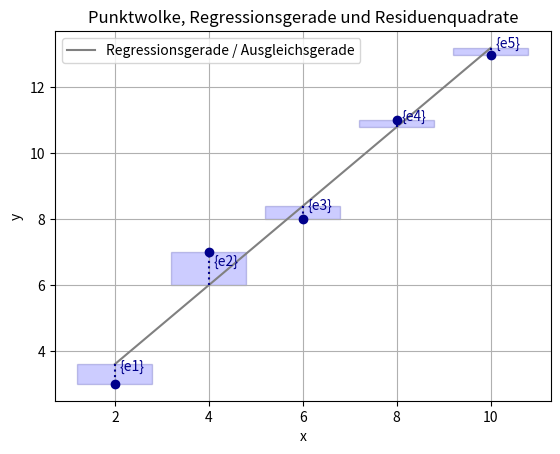
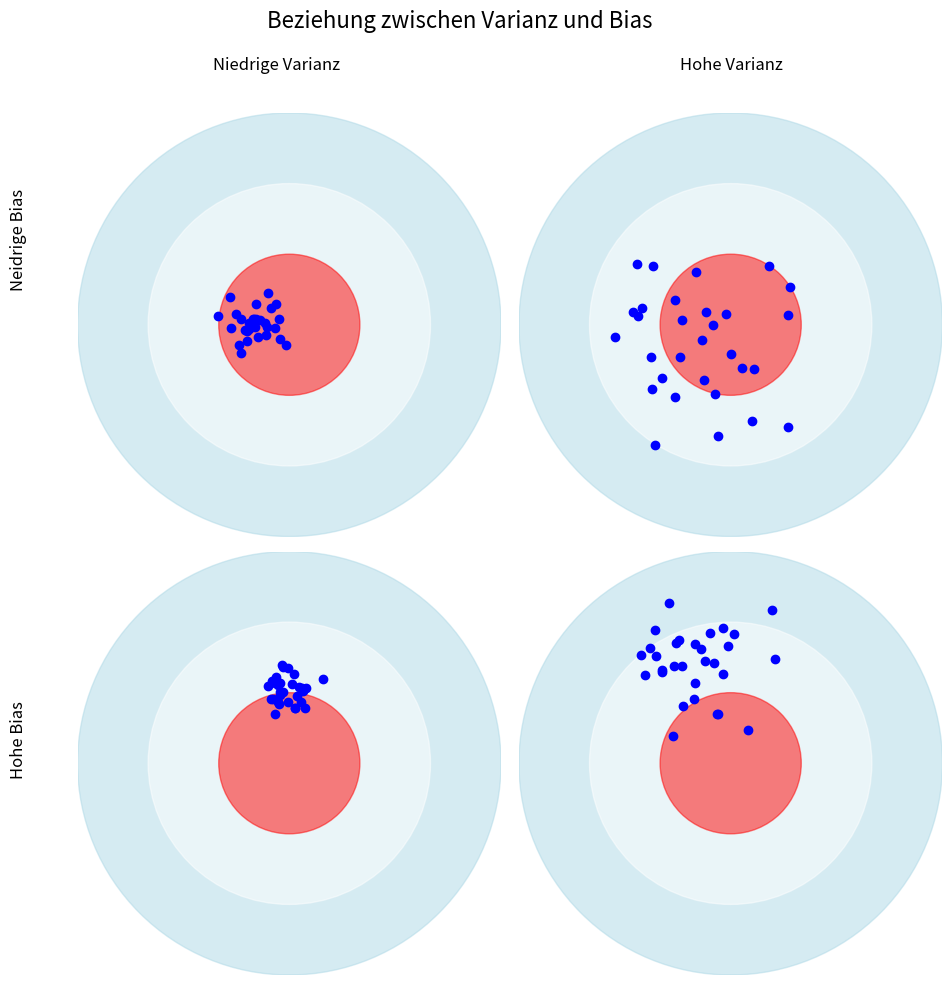
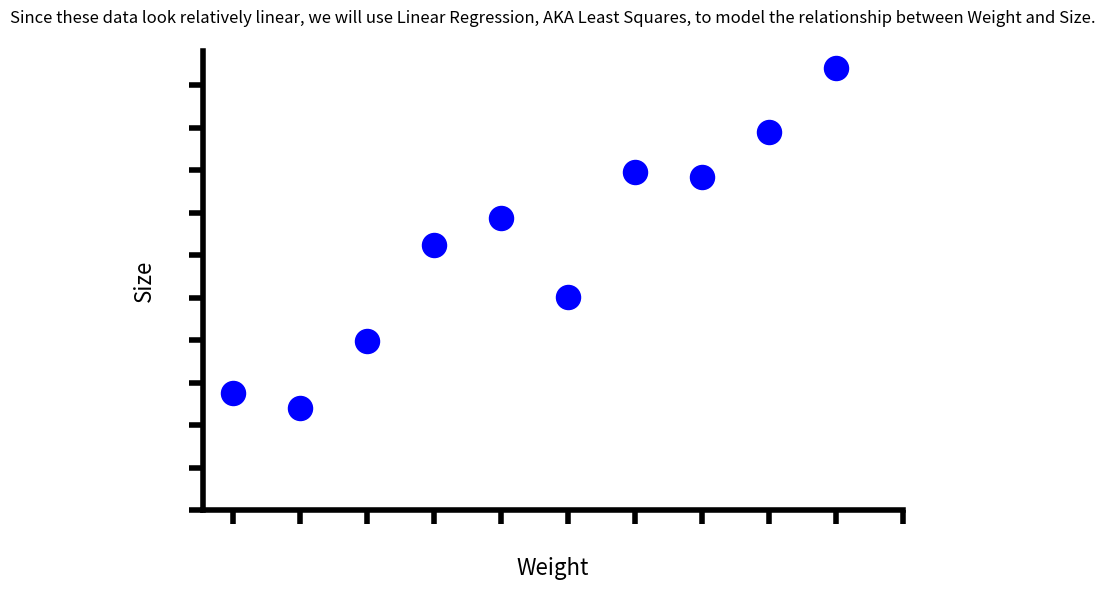
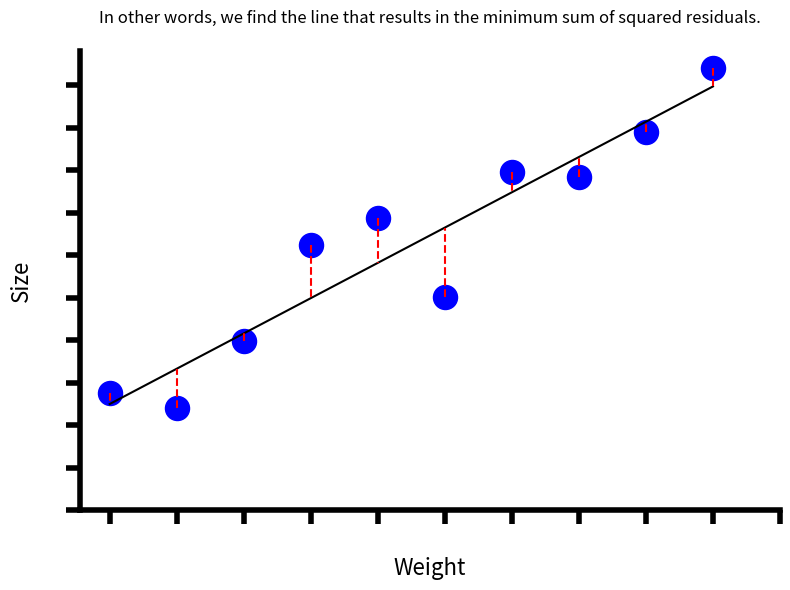

Write the Python code that produced these figures, in order. (Note: this script raises an exception after producing the figures.)
import matplotlib.pyplot as plt
import numpy as np

# Generate sample data
x = np.array([2, 4, 6, 8, 10])
y = np.array([3, 7, 8, 11, 13])

# Perform linear regression
coefficients = np.polyfit(x, y, 1)
poly = np.poly1d(coefficients)
y_hat = poly(x)

# Calculate residuals
residuals = y - y_hat

# Plotting the data points
plt.scatter(x, y, color='darkblue', zorder=5)

# Plotting the regression line
plt.plot(x, y_hat, color='gray', zorder=2, label='Regressionsgerade / Ausgleichsgerade')

# Plotting residuals and their squares
for i in range(len(x)):
    plt.vlines(x[i], y_hat[i], y[i], color='darkblue', linestyle='dotted', zorder=3)
    plt.text(x[i] + 0.1, (y[i] + y_hat[i])/2, f'{{e{i+1}}}', fontsize=10, color='darkblue', verticalalignment='bottom')
    plt.gca().add_patch(plt.Rectangle((x[i] - 0.8, min(y[i], y_hat[i])), 1.6, abs(y[i] - y_hat[i]), edgecolor='darkblue', facecolor='blue', alpha=0.2, zorder=1))

# Labeling the axes
plt.xlabel('x')
plt.ylabel('y')
plt.legend()

# Adding the title
plt.title('Punktwolke, Regressionsgerade und Residuenquadrate')

# Display the plot
plt.grid(True)
plt.show()


import matplotlib.pyplot as plt
import numpy as np

def draw_target(ax, points, title, label_left, label_right=None):
    # Draw concentric circles
    for radius, color in zip([3, 2, 1], ['lightblue', 'white', 'red']):
        circle = plt.Circle((0, 0), radius, color=color, alpha=0.5)
        ax.add_artist(circle)

    # Plot points
    ax.plot(points[:, 0], points[:, 1], 'bo')

    # Set limits and title
    ax.set_xlim(-3, 3)
    ax.set_ylim(-3, 3)
    ax.set_aspect('equal', 'box')
    ax.set_title(title)
    ax.axis('off')

    # Add left label if needed
    if label_left:
        ax.annotate(label_left, xy=(-4, 0), xytext=(-4, 0), fontsize=12, color='black', va='center', ha='center', rotation=90)

    # Add right label if needed
    if label_right:
        ax.annotate(label_right, xy=(4, 0), xytext=(4, 0), fontsize=12, color='black', va='center', ha='center', rotation=90)

# Generate points for each quadrant
np.random.seed(0)
points_low_bias_low_variance = np.random.normal(-0.5, 0.2, (30, 2)) + np.array([0, 0.5])  # Points in the left half of the red circle, shifted down
points_low_bias_high_variance = np.random.normal(-0.5, 0.7, (30, 2))  # Points spread mostly to the left, within the second ring
points_high_bias_low_variance = np.random.normal(-0.5, 0.2, (30, 2)) + np.array([0.5, 1.5])  # Points tightly clustered, shifted right and up more
points_high_bias_high_variance = np.random.normal(-0.5, 0.5, (30, 2)) + np.array([0, 2])  # Points spread out less, shifted up more

fig, axs = plt.subplots(2, 2, figsize=(10, 10))

draw_target(axs[0, 0], points_low_bias_low_variance, '', 'Niedrige Bias', 'Niedrige Bias')
draw_target(axs[0, 1], points_low_bias_high_variance, '', None, 'Hohe Varianz')
draw_target(axs[1, 0], points_high_bias_low_variance, '', 'Hohe Bias')
draw_target(axs[1, 1], points_high_bias_high_variance, '', None)

# Add column labels
fig.text(0.38, 0.92, 'Niedrige Varianz', ha='right', fontsize=12)
fig.text(0.72, 0.92, 'Hohe Varianz', ha='left', fontsize=12)

# Add row labels
fig.text(0.05, 0.75, 'Neidrige Bias', va='center', rotation='vertical', fontsize=12)
fig.text(0.05, 0.25, 'Hohe Bias', va='center', rotation='vertical', fontsize=12)

# Add main title
fig.suptitle('Beziehung zwischen Varianz und Bias', fontsize=16)
plt.tight_layout(rect=[0.1, 0, 1, 0.93])
plt.show()



import matplotlib.pyplot as plt
import numpy as np

# Sample data points with more scatter
np.random.seed(0)
weight = np.arange(1, 11, 1)
size = np.array([2, 3, 4, 5, 6, 7, 8, 9, 10, 11]) + np.random.normal(0, 1, 10)

# Create the plot
plt.figure(figsize=(8, 6))
plt.scatter(weight, size, color='blue', s=300)  # Larger blue points

# Customize the axes
plt.xticks(range(1, 12, 1), labels=[''] * 11)  # Hide x-axis labels
plt.yticks(range(1, 12, 1), labels=[''] * 11)  # Hide y-axis labels
plt.xlabel('Weight', fontsize=16, labelpad=20)
plt.ylabel('Size', fontsize=16, labelpad=20)
plt.gca().spines['left'].set_color('black')
plt.gca().spines['bottom'].set_color('black')
plt.gca().spines['left'].set_linewidth(4)
plt.gca().spines['bottom'].set_linewidth(4)
plt.gca().spines['right'].set_color('none')
plt.gca().spines['top'].set_color('none')

# Customize the tick marks
plt.tick_params(axis='x', colors='black', width=4, length=10)
plt.tick_params(axis='y', colors='black', width=4, length=10)
plt.gca().xaxis.set_ticks_position('bottom')
plt.gca().yaxis.set_ticks_position('left')

# Remove grid lines
plt.grid(False)

# Add the main title
plt.title('Since these data look relatively linear, we will use Linear Regression, AKA Least Squares, to model the relationship between Weight and Size.', fontsize=12, pad=20)

# Adjust layout
plt.tight_layout()

# Show the plot
plt.show()






import matplotlib.pyplot as plt
import numpy as np

# Sample data points with more scatter
np.random.seed(0)
weight = np.arange(1, 11, 1)
size = np.array([2, 3, 4, 5, 6, 7, 8, 9, 10, 11]) + np.random.normal(0, 1, 10)

# Perform linear regression
coefficients = np.polyfit(weight, size, 1)
poly = np.poly1d(coefficients)
size_hat = poly(weight)

# Create the plot
plt.figure(figsize=(8, 6))
plt.scatter(weight, size, color='blue', s=300)  # Larger blue points
plt.plot(weight, size_hat, color='black')  # Regression line

# Add vertical dashed lines to represent residuals
for i in range(len(weight)):
    plt.plot([weight[i], weight[i]], [size[i], size_hat[i]], 'r--')

# Customize the axes
plt.xticks(range(1, 12, 1), labels=[''] * 11)  # Hide x-axis labels
plt.yticks(range(1, 12, 1), labels=[''] * 11)  # Hide y-axis labels
plt.xlabel('Weight', fontsize=16, labelpad=20)
plt.ylabel('Size', fontsize=16, labelpad=20)
plt.gca().spines['left'].set_color('black')
plt.gca().spines['bottom'].set_color('black')
plt.gca().spines['left'].set_linewidth(4)
plt.gca().spines['bottom'].set_linewidth(4)
plt.gca().spines['right'].set_color('none')
plt.gca().spines['top'].set_color('none')

# Customize the tick marks
plt.tick_params(axis='x', colors='black', width=4, length=10)
plt.tick_params(axis='y', colors='black', width=4, length=10)
plt.gca().xaxis.set_ticks_position('bottom')
plt.gca().yaxis.set_ticks_position('left')

# Remove grid lines
plt.grid(False)

# Add the main title
plt.title('In other words, we find the line that results in the minimum sum of squared residuals.', fontsize=12, pad=20)

# Adjust layout
plt.tight_layout()

# Show the plot
plt.show()


# Ausgabe der Designmatrix in der Konsole
print("Designmatrix (Vandermonde-Matrix) für polynomiales Modell bis Grad 12:")
print(X_df)




